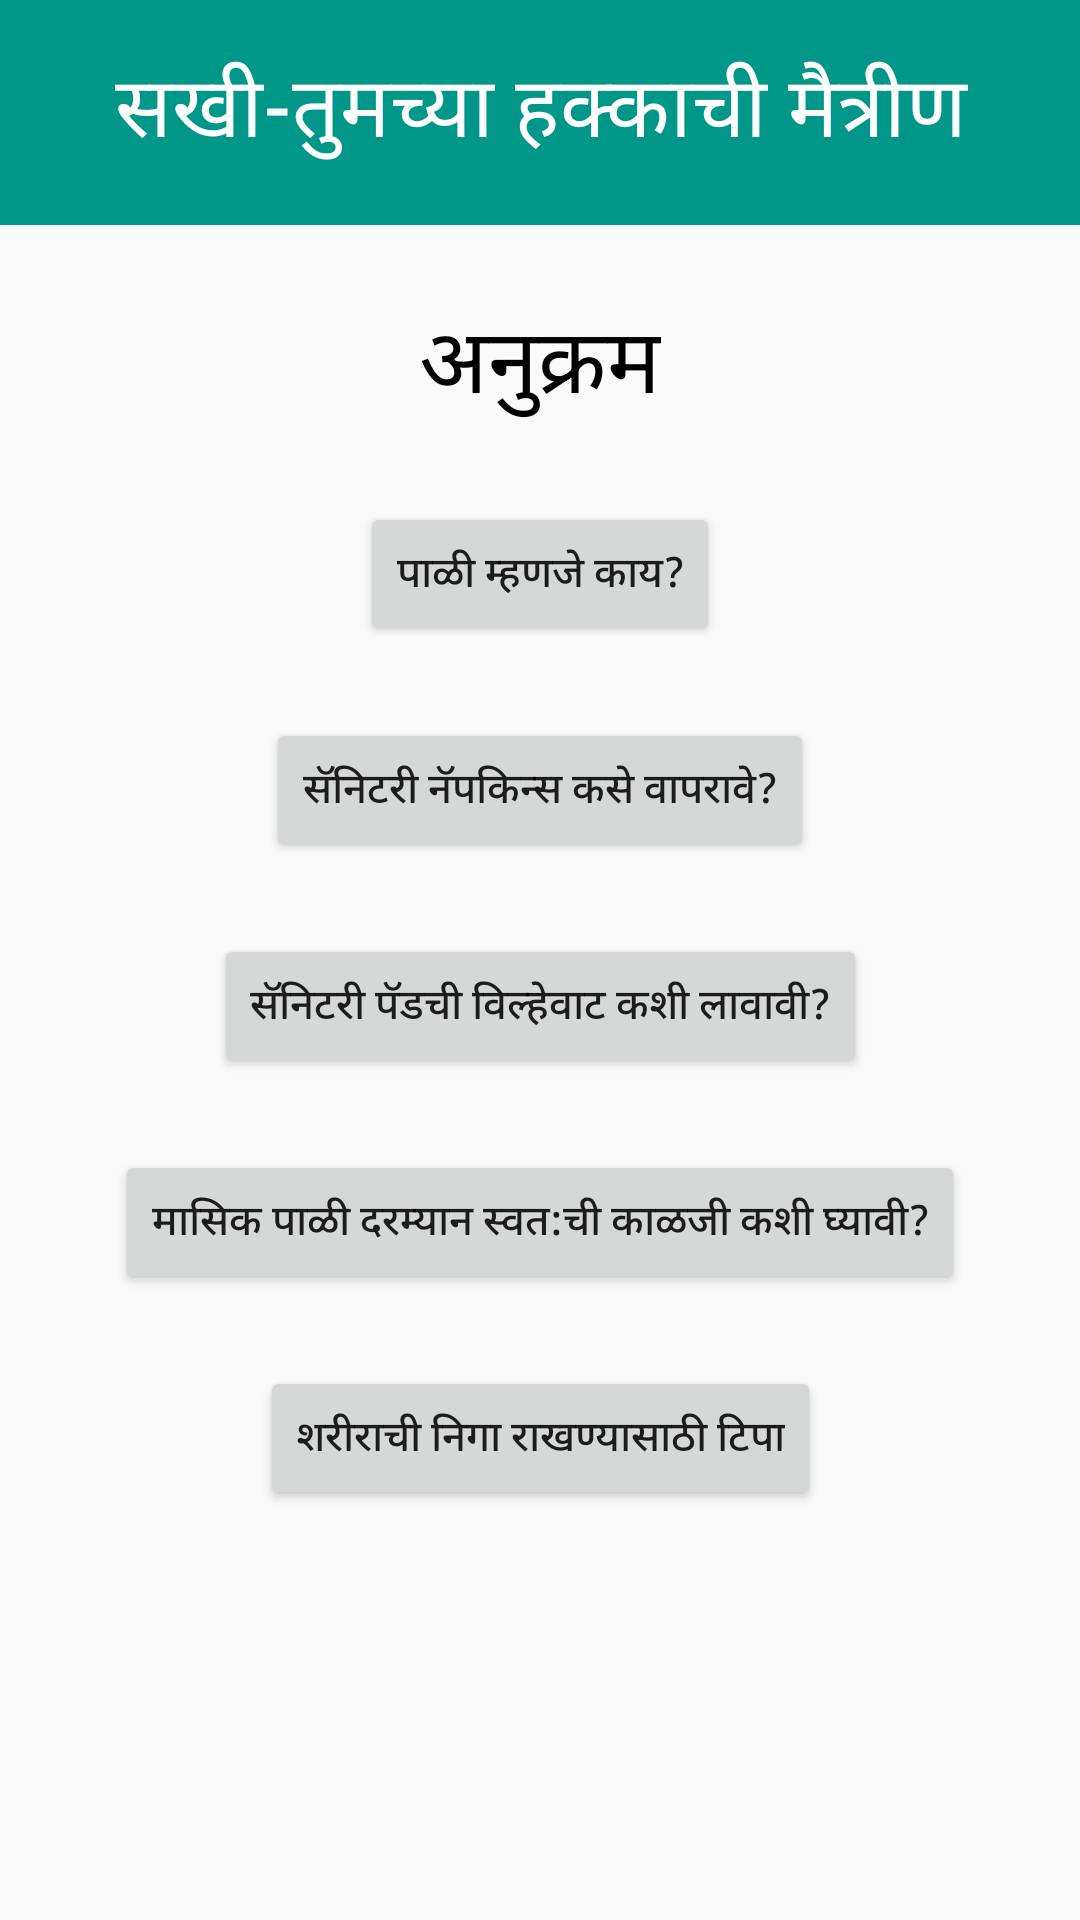

Here is an Android app screen rendered from its layout file. Give the layout XML and the strings, colors and styles it references.
<!-- AndroidManifest.xml: application theme Theme.HealthApp -->
<!-- res/layout/content_page.xml -->
<?xml version="1.0" encoding="utf-8"?>
<android.support.constraint.ConstraintLayout
    xmlns:android="http://schemas.android.com/apk/res/android"
    xmlns:app="http://schemas.android.com/apk/res-auto"
    xmlns:tools="http://schemas.android.com/tools"
    android:layout_width="match_parent"
    android:layout_height="match_parent">

    <Button
        android:id="@+id/button10"
        android:layout_width="wrap_content"
        android:layout_height="wrap_content"
        android:layout_marginTop="24dp"
        android:text="मासिक पाळी दरम्यान स्वत:ची काळजी कशी घ्यावी?"
        app:layout_constraintEnd_toEndOf="parent"
        app:layout_constraintStart_toStartOf="parent"
        app:layout_constraintTop_toBottomOf="@+id/button8" />

    <android.support.v7.widget.Toolbar
        android:id="@+id/toolbar2"
        android:layout_width="match_parent"
        android:layout_height="75dp"
        android:background="#009688"
        android:minHeight="?attr/actionBarSize"
        android:theme="?attr/actionBarTheme"
        app:layout_constraintEnd_toEndOf="parent"
        app:layout_constraintStart_toStartOf="parent"
        app:layout_constraintTop_toTopOf="parent" />

    <TextView
        android:id="@+id/textView2"
        android:layout_width="match_parent"
        android:layout_height="70dp"
        android:layout_marginTop="16dp"
        android:text="सखी-तुमच्या हक्काची मैत्रीण"
        android:textAlignment="center"
        android:textColor="#FFFFFF"
        android:textSize="28sp"
        app:layout_constraintEnd_toEndOf="parent"
        app:layout_constraintStart_toStartOf="parent"
        app:layout_constraintTop_toTopOf="@+id/toolbar2" />

    <Button
        android:id="@+id/button2"
        android:layout_width="wrap_content"
        android:layout_height="wrap_content"
        android:layout_marginTop="24dp"
        android:text="पाळी म्हणजे काय?"
        app:layout_constraintEnd_toEndOf="parent"
        app:layout_constraintStart_toStartOf="parent"
        app:layout_constraintTop_toBottomOf="@+id/textView3" />

    <TextView
        android:id="@+id/textView3"
        android:layout_width="wrap_content"
        android:layout_height="wrap_content"
        android:layout_marginTop="24dp"
        android:text="अनुक्रम"
        android:textAlignment="center"
        android:textColor="#000000"
        android:textSize="30sp"
        app:layout_constraintEnd_toEndOf="parent"
        app:layout_constraintStart_toStartOf="parent"
        app:layout_constraintTop_toBottomOf="@+id/toolbar2" />

    <Button
        android:id="@+id/button6"
        android:layout_width="wrap_content"
        android:layout_height="wrap_content"
        android:layout_marginTop="24dp"
        android:text="सॅनिटरी नॅपकिन्स कसे वापरावे?"
        app:layout_constraintEnd_toEndOf="parent"
        app:layout_constraintStart_toStartOf="parent"
        app:layout_constraintTop_toBottomOf="@+id/button2" />

    <Button
        android:id="@+id/button8"
        android:layout_width="wrap_content"
        android:layout_height="wrap_content"
        android:layout_marginTop="24dp"
        android:text="सॅनिटरी पॅडची विल्हेवाट कशी लावावी?"
        app:layout_constraintEnd_toEndOf="parent"
        app:layout_constraintStart_toStartOf="parent"
        app:layout_constraintTop_toBottomOf="@+id/button6" />

    <Button
        android:id="@+id/button12"
        android:layout_width="wrap_content"
        android:layout_height="wrap_content"
        android:layout_marginTop="24dp"
        android:text="शरीराची निगा राखण्यासाठी टिपा"
        app:layout_constraintEnd_toEndOf="parent"
        app:layout_constraintStart_toStartOf="parent"
        app:layout_constraintTop_toBottomOf="@+id/button10" />
</android.support.constraint.ConstraintLayout>
<!-- resources referenced by this layout -->
<resources>
  <style name="Theme.HealthApp" parent="Theme.AppCompat.Light.DarkActionBar">
          
          <item name="colorPrimary">@color/purple_500</item>
          <item name="colorPrimaryDark">@color/purple_700</item>
          <item name="colorAccent">@color/teal_200</item>
          
      </style>
  <!-- not gathered from this repository: default colours our renderer supplied (Android Studio template values) -->
  <color name="purple_500">#FF6200EE</color>
  <color name="purple_700">#FF3700B3</color>
  <color name="teal_200">#FF03DAC5</color>
</resources>
